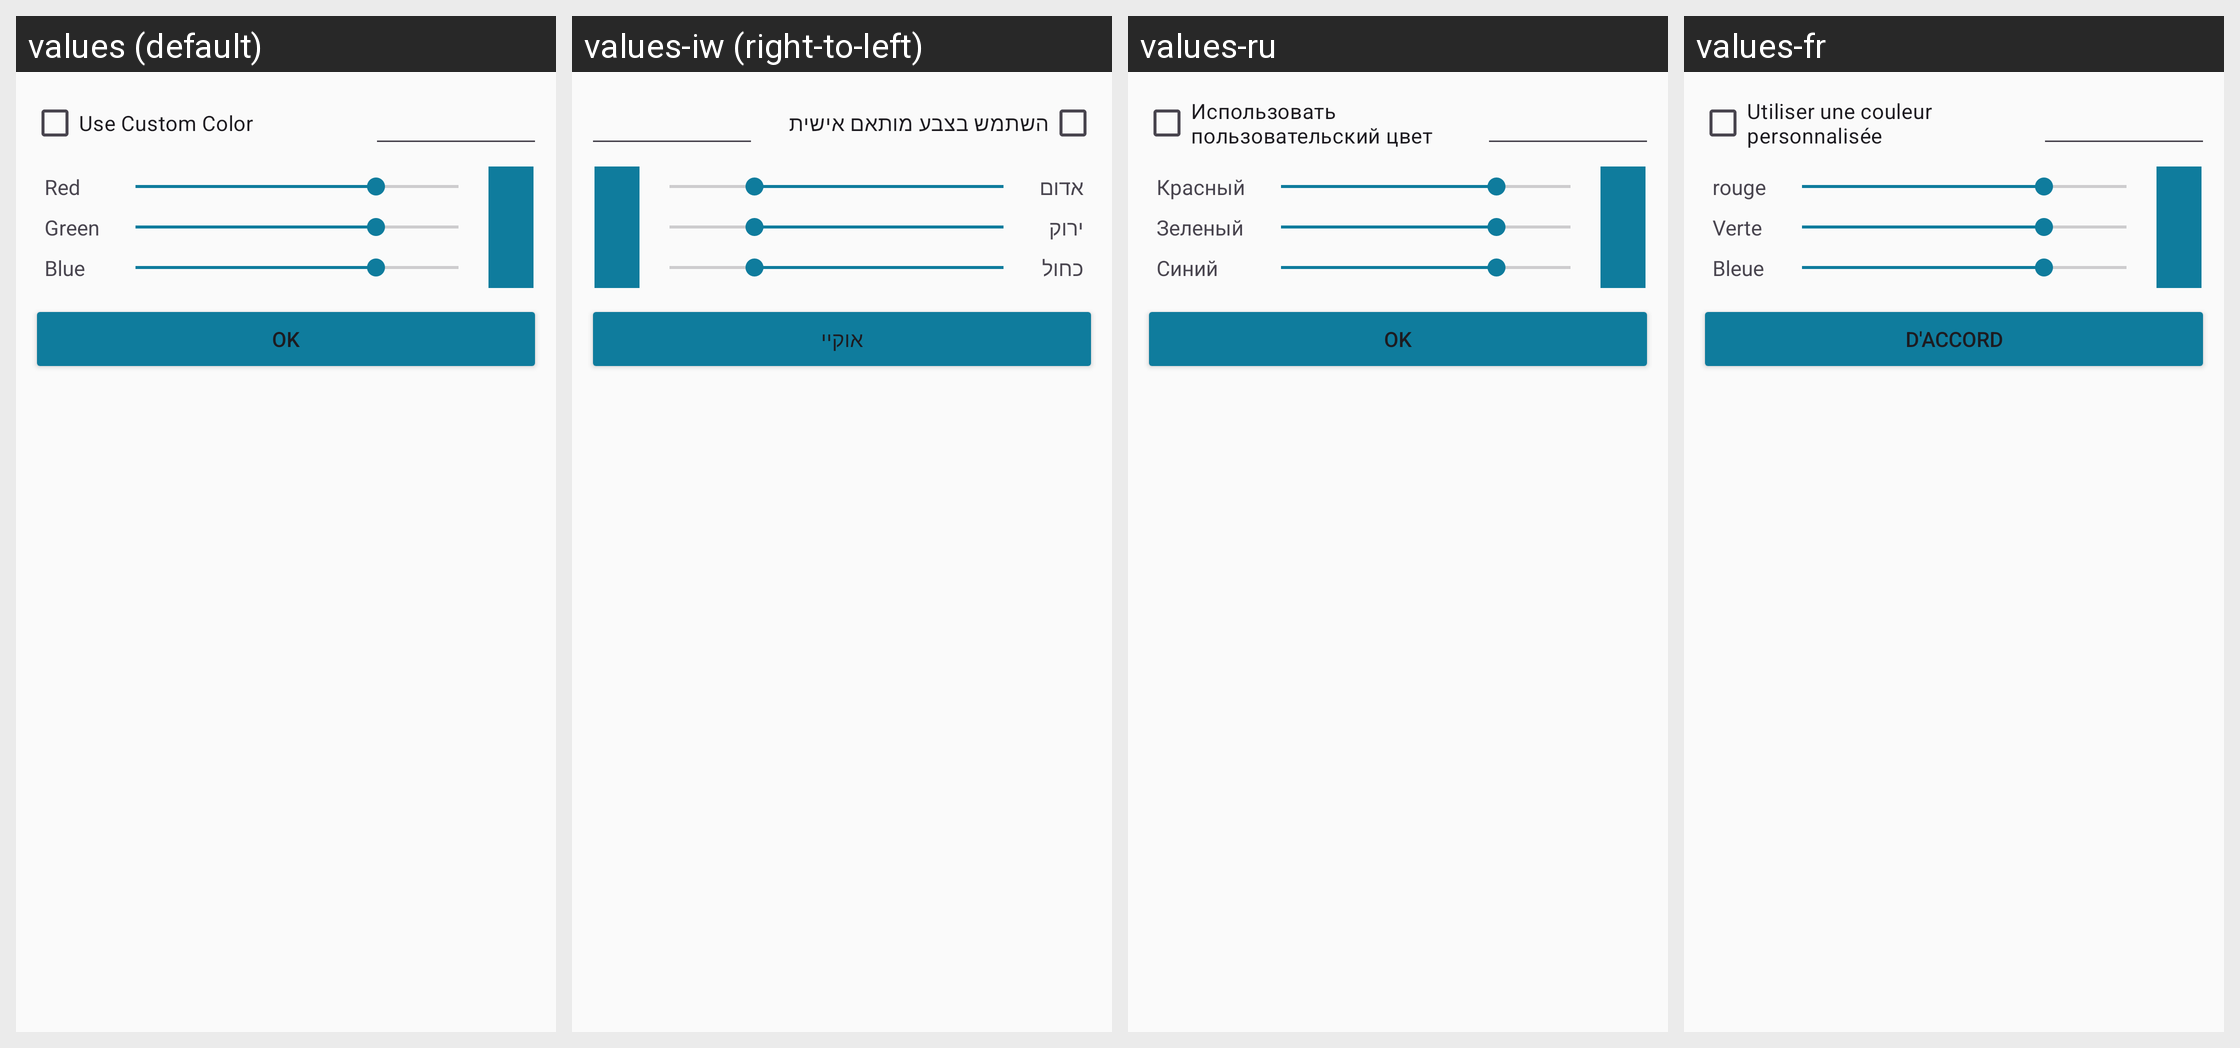

Locale-by-locale string values for the Android screen shown in this grid:
Android screen res/layout/dialog_color.xml rendered under 4 locales, left to right: values (default), values-iw (right-to-left), values-ru, values-fr. Device: Nexus 5 (rendered at 1080×1920; each locale shown at half size, 540×960, under a caption strip naming it); theme AppTheme.
Other locales in the repository, not shown: values-de, values-es, values-it, values-nl.
Strings drawn on this screen, with the default value and each locale's value (text and hints the layout hard-codes, and strings that could not be matched under every locale, appear in the picture but are not listed):

use_custom_color
  values: Use Custom Color
  values-iw: השתמש בצבע מותאם אישית
  values-ru: Использовать пользовательский цвет
  values-fr: Utiliser une couleur personnalisée

red
  values: Red
  values-iw: אדום
  values-ru: Красный
  values-fr: rouge

green
  values: Green
  values-iw: ירוק
  values-ru: Зеленый
  values-fr: Verte

blue
  values: Blue
  values-iw: כחול
  values-ru: Синий
  values-fr: Bleue

ok
  values: OK
  values-iw: אוקיי
  values-ru: OK
  values-fr: D'accord
